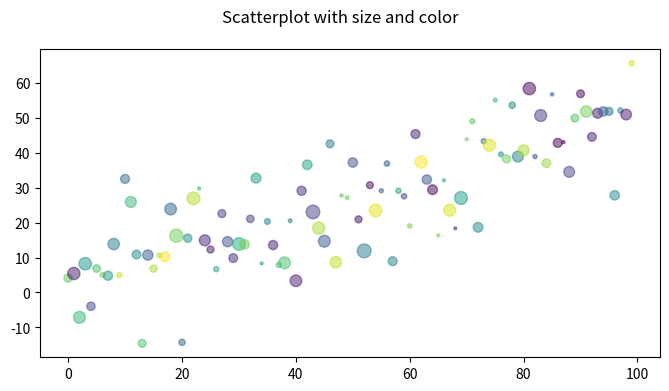

Reproduce this figure in Python.
import numpy as np
import pandas as pd
import matplotlib as mpl
import matplotlib.pyplot as plt

num_points = 100
gradient = 0.5
x = np.array(range(num_points))
y = np.random.randn(num_points) * 10 + x*gradient
fig, ax = plt.subplots(figsize=(8, 4))
colors = np.random.rand(num_points)
size = (2 + np.random.rand(num_points) * 8) ** 2
ax.scatter(x, y, s=size, c=colors, alpha=0.5)

fig.suptitle('Scatterplot with size and color')
fig.savefig('mpl_cmplx_scatter.png', dpi=200)
